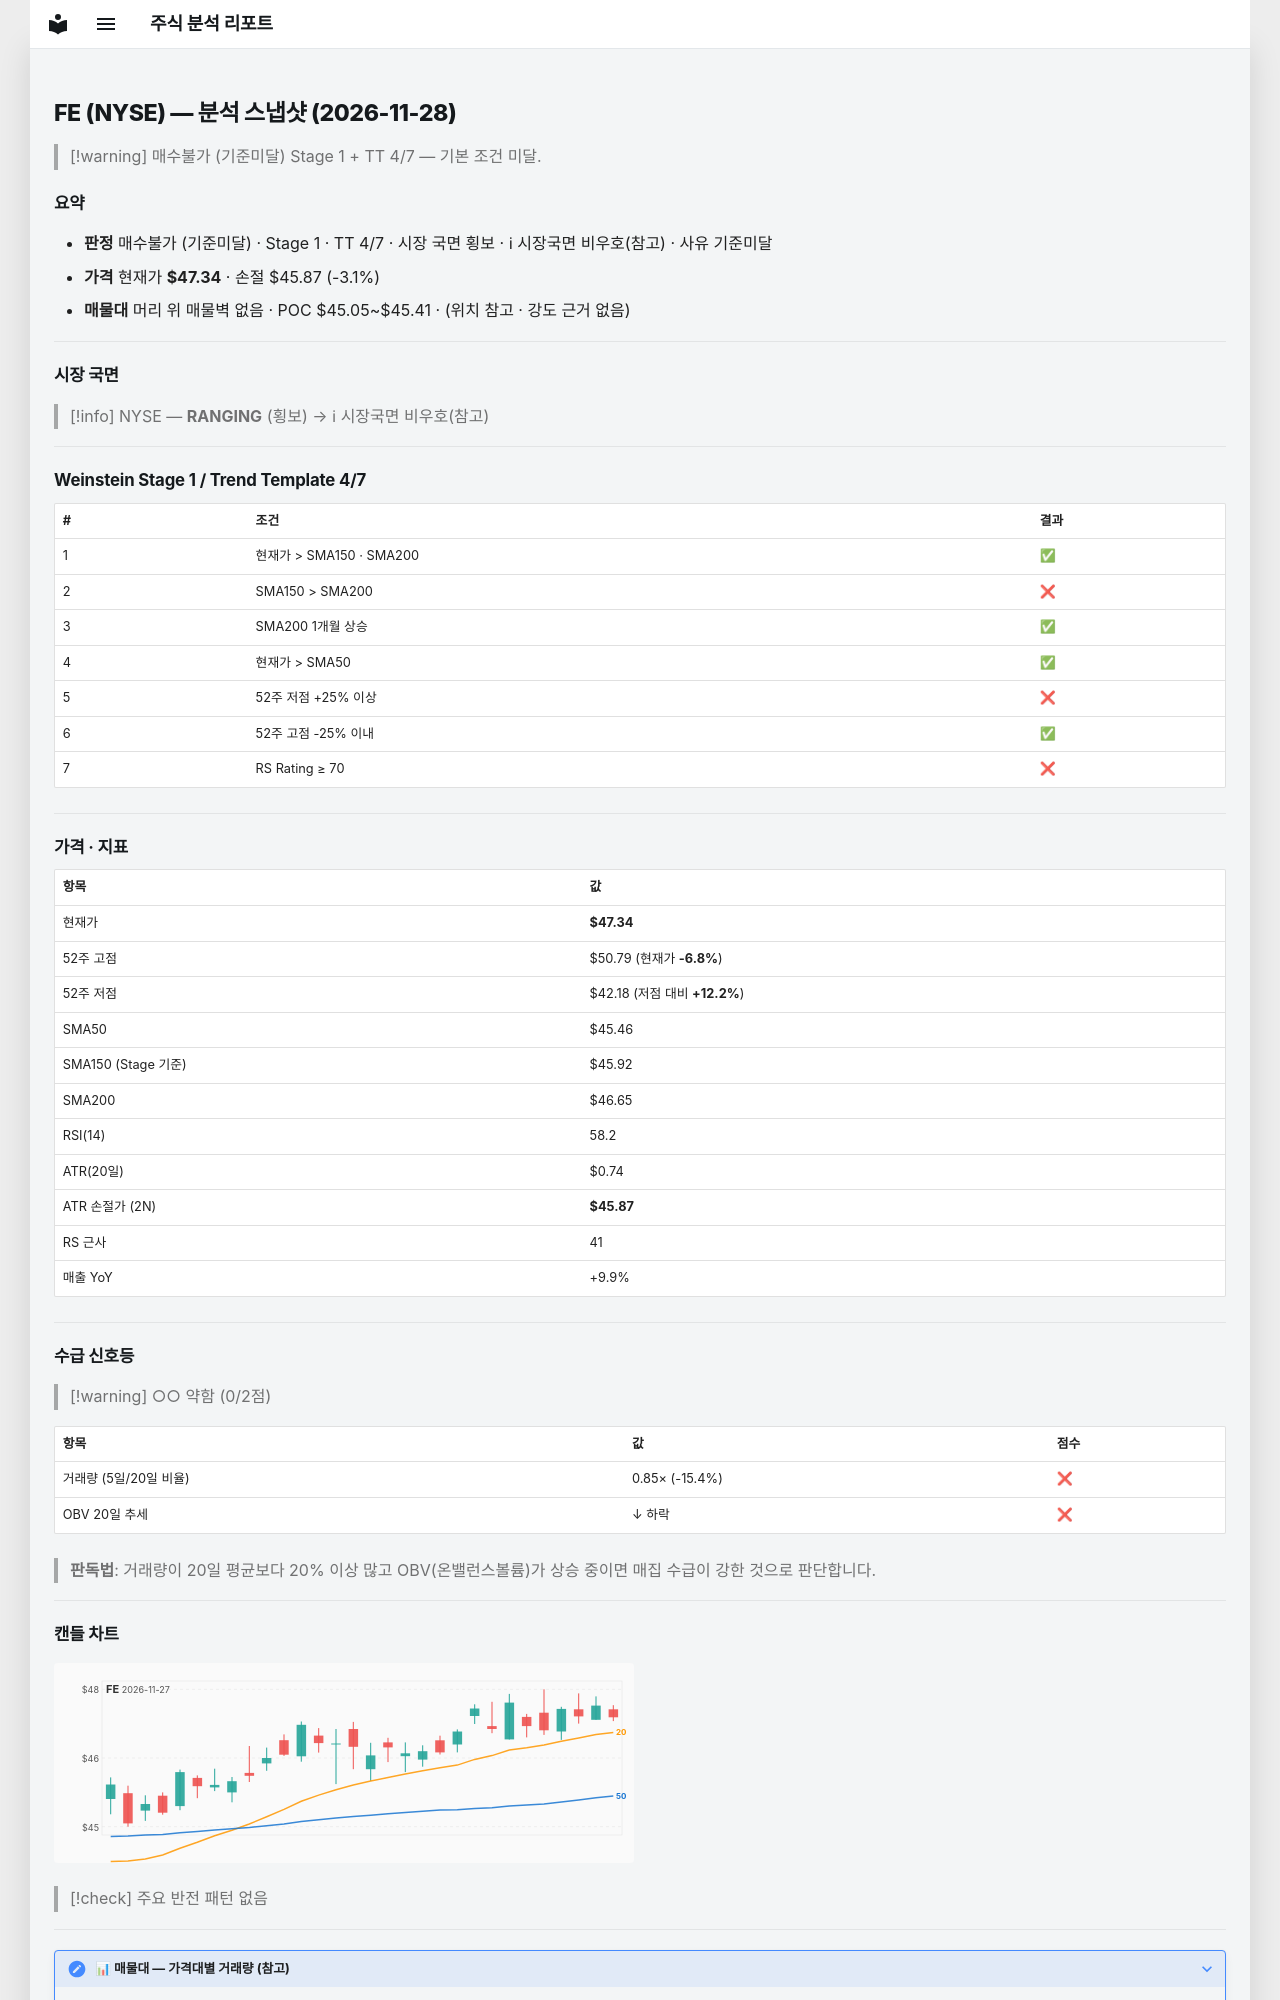

repository: soloandco/stock-reports · page: snapshots/FE-2026-11-28/index.html · generator: mkdocs

---
type: analysis-snapshot
title: FE 분석 스냅샷
ticker: FE
market: NYSE
created: 2026-11-28
updated: 2026-11-28
bar-date: 2026-11-27
verdict: 매수불가
verdict-reason: 기준미달
real-rr: 1.44
sma50-gap-pct: 4.1
weekly-position: 저항대아래
weekly-overhead-price: 49.46
weekly-overhead-pct: 4.5
stage: 1
trend-template-score: 4
tt-max: 7
ma-set: sma-50-150-200
price: 47.34000015258789
stop-price: 45.86973703778774
market-regime: RANGING
supply-demand-score: 0/2
supply-demand-label: 약함
status: tracking
tags:
  - stock-agent
  - watchlist
  - FE
  - analysis
related:
  - "[[analysis-template]]"
---

# FE (NYSE) — 분석 스냅샷 (2026-11-28)

> [!warning] 매수불가 (기준미달)
> Stage 1 + TT 4/7 — 기본 조건 미달.

## 요약

- **판정** 매수불가 (기준미달) · Stage 1 · TT 4/7 · 시장 국면 횡보 · ℹ 시장국면 비우호(참고) · 사유 기준미달
- **가격** 현재가 **$47.34** · 손절 $45.87 (-3.1%)
- **매물대** 머리 위 매물벽 없음 · POC $45.05~$45.41 · (위치 참고 · 강도 근거 없음)

---

## 시장 국면

> [!info] NYSE — **RANGING** (횡보) → ℹ 시장국면 비우호(참고)

---

## Weinstein Stage 1 / Trend Template 4/7

| # | 조건 | 결과 |
|---|------|------|
| 1 | 현재가 > SMA150 · SMA200 | ✅ |
| 2 | SMA150 > SMA200 | ❌ |
| 3 | SMA200 1개월 상승 | ✅ |
| 4 | 현재가 > SMA50 | ✅ |
| 5 | 52주 저점 +25% 이상 | ❌ |
| 6 | 52주 고점 -25% 이내 | ✅ |
| 7 | RS Rating ≥ 70 | ❌ |

---

## 가격 · 지표

| 항목 | 값 |
|------|---|
| 현재가 | **$47.34** |
| 52주 고점 | $50.79 (현재가 **-6.8%**) |
| 52주 저점 | $42.18 (저점 대비 **+12.2%**) |
| SMA50 | $45.46 |
| SMA150 (Stage 기준) | $45.92 |
| SMA200 | $46.65 |
| RSI(14) | 58.2 |
| ATR(20일) | $0.74 |
| ATR 손절가 (2N) | **$45.87** |
| RS 근사 | 41 |
| 매출 YoY | +9.9% |

---
## 수급 신호등

> [!warning] ○○ 약함 (0/2점)

| 항목 | 값 | 점수 |
|------|------|------|
| 거래량 (5일/20일 비율) | 0.85× (-15.4%) | ❌ |
| OBV 20일 추세 | ↓ 하락 | ❌ |

> **판독법**: 거래량이 20일 평균보다 20% 이상 많고 OBV(온밸런스볼륨)가 상승 중이면 매집 수급이 강한 것으로 판단합니다.

---
